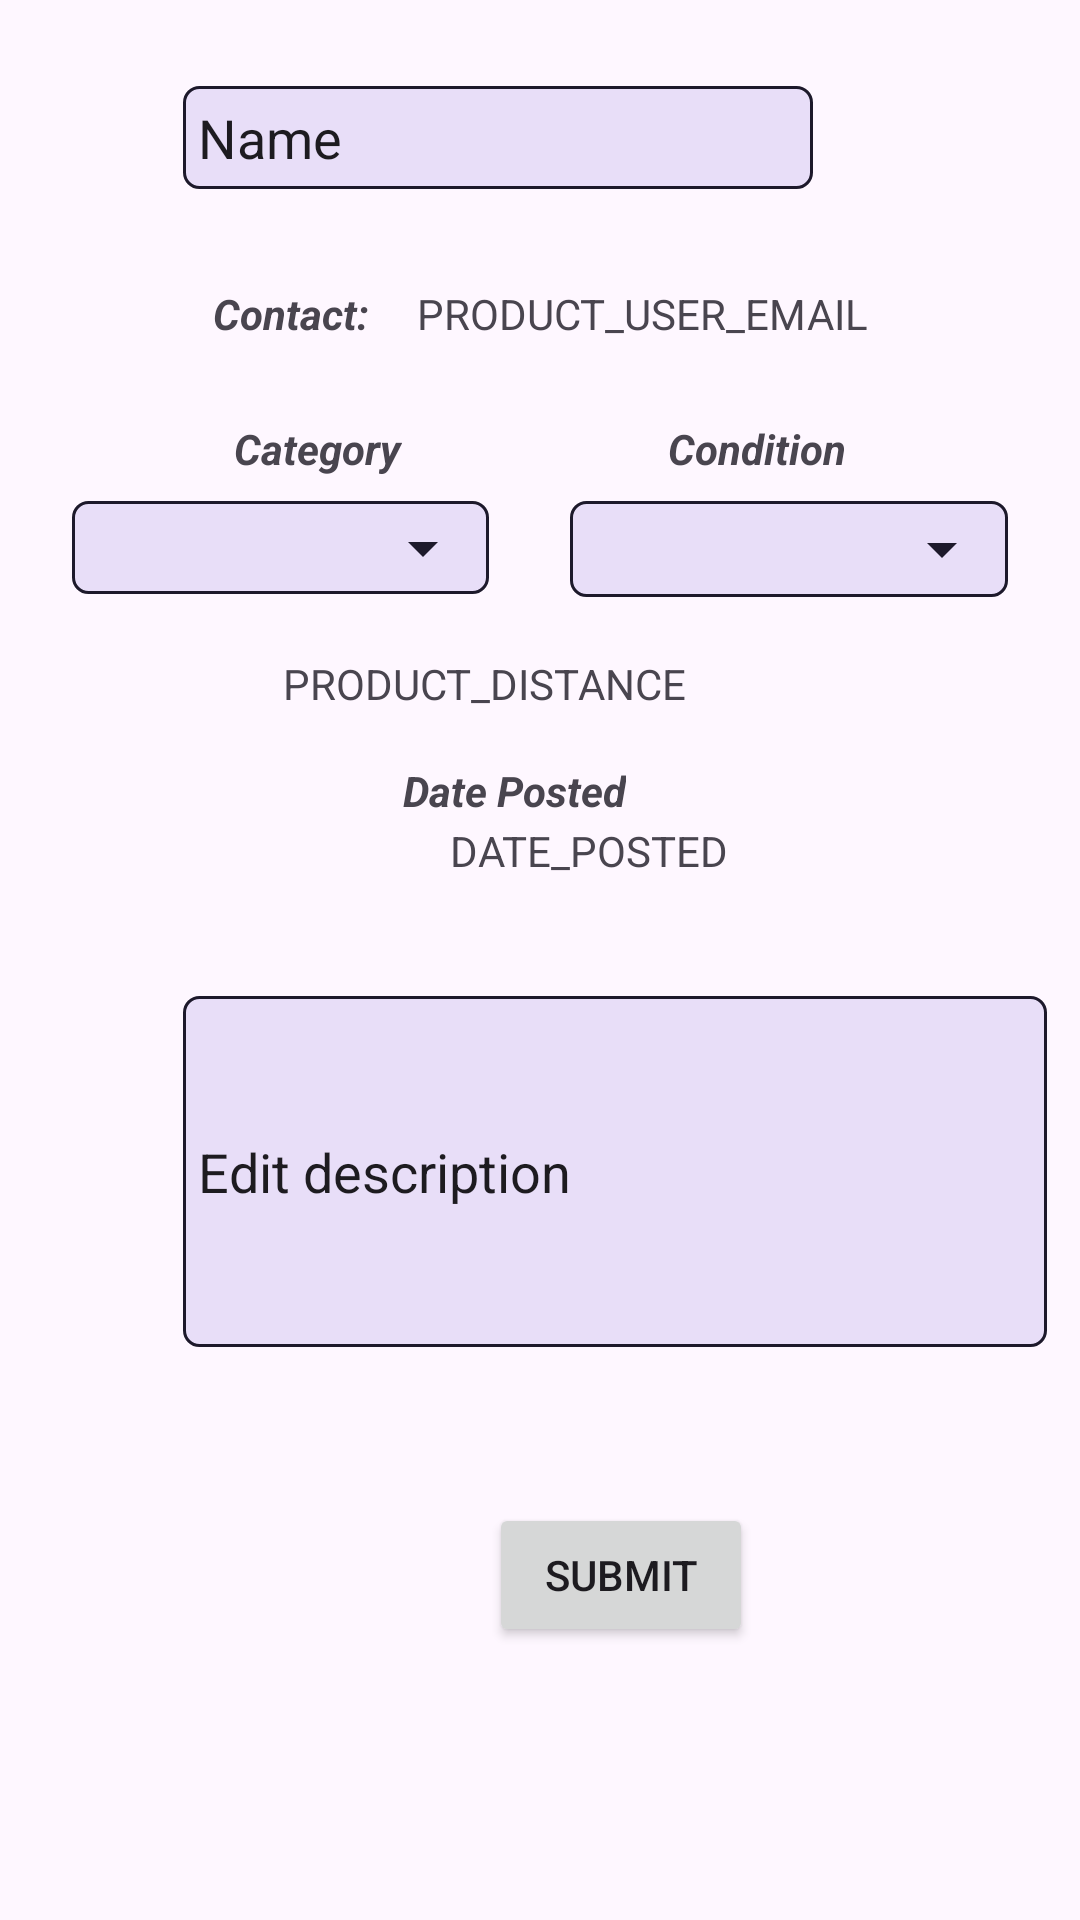

The Android layout XML behind this screen, and the referenced resources:
<!-- AndroidManifest.xml: application theme Theme.Group4PlanningGame -->
<!-- res/layout/activity_product_details_edit.xml -->
<?xml version="1.0" encoding="utf-8"?>
<androidx.constraintlayout.widget.ConstraintLayout xmlns:android="http://schemas.android.com/apk/res/android"
    xmlns:app="http://schemas.android.com/apk/res-auto"
    xmlns:tools="http://schemas.android.com/tools"
    android:layout_width="match_parent"
    android:layout_height="match_parent">

    <Button
        android:id="@+id/backButton2"
        style="@style/Widget.Material3.Button.IconButton"
        android:layout_width="wrap_content"
        android:layout_height="wrap_content"
        android:layout_marginStart="15dp"
        android:layout_marginTop="18dp"
        app:icon="@drawable/ic_back"
        app:layout_constraintStart_toStartOf="parent"
        app:layout_constraintTop_toTopOf="parent" />

    <TextView
        android:id="@+id/productDatePosted2"
        android:layout_width="wrap_content"
        android:layout_height="wrap_content"
        android:layout_marginStart="150dp"
        android:layout_marginTop="1dp"
        android:layout_marginEnd="169dp"
        android:layout_marginBottom="9dp"
        android:text="DATE_POSTED"
        app:layout_constraintBottom_toTopOf="@+id/editDescription"
        app:layout_constraintEnd_toEndOf="parent"
        app:layout_constraintHorizontal_bias="0.0"
        app:layout_constraintStart_toStartOf="parent"
        app:layout_constraintTop_toBottomOf="@+id/textView10" />

    <TextView
        android:id="@+id/textView6"
        android:layout_width="wrap_content"
        android:layout_height="wrap_content"
        android:layout_marginStart="78dp"
        android:layout_marginTop="26dp"
        android:text="Category"
        android:textStyle="bold|italic"
        app:layout_constraintStart_toStartOf="parent"
        app:layout_constraintTop_toBottomOf="@+id/linearLayout2" />

    <TextView
        android:id="@+id/textView10"
        android:layout_width="wrap_content"
        android:layout_height="wrap_content"
        android:layout_marginStart="160dp"
        android:layout_marginTop="160dp"
        android:layout_marginEnd="177dp"
        android:text="Date Posted"
        android:textStyle="bold|italic"
        app:layout_constraintBottom_toTopOf="@+id/productDatePosted2"
        app:layout_constraintEnd_toEndOf="parent"
        app:layout_constraintStart_toStartOf="parent"
        app:layout_constraintTop_toBottomOf="@+id/linearLayout2" />

    <TextView
        android:id="@+id/textView7"
        android:layout_width="wrap_content"
        android:layout_height="wrap_content"
        android:layout_marginTop="26dp"
        android:layout_marginEnd="78dp"
        android:text="Condition"
        android:textStyle="bold|italic"
        app:layout_constraintEnd_toEndOf="parent"
        app:layout_constraintTop_toBottomOf="@+id/linearLayout2" />

    <LinearLayout
        android:id="@+id/linearLayout"
        android:layout_width="wrap_content"
        android:layout_height="wrap_content"
        android:layout_marginTop="5dp"
        android:layout_marginBottom="2dp"
        android:orientation="horizontal"
        app:layout_constraintBottom_toTopOf="@+id/textView10"
        app:layout_constraintEnd_toEndOf="parent"
        app:layout_constraintHorizontal_bias="0.497"
        app:layout_constraintStart_toStartOf="parent"
        app:layout_constraintTop_toBottomOf="@+id/editCondition">

        <TextView
            android:id="@+id/productDistance2"
            android:layout_width="wrap_content"
            android:layout_height="wrap_content"
            android:text="PRODUCT_DISTANCE" />

        <Button
            android:id="@+id/viewOnMapButton"
            style="@style/Widget.Material3.Button.IconButton"
            android:layout_width="wrap_content"
            android:layout_height="wrap_content"
            android:layout_marginLeft="16dp"
            android:layout_weight="1"
            app:icon="@drawable/ic_location_pin" />
    </LinearLayout>

    <LinearLayout
        android:id="@+id/linearLayout2"
        android:layout_width="wrap_content"
        android:layout_height="wrap_content"
        android:layout_marginTop="16dp"
        android:layout_marginBottom="27dp"
        android:orientation="horizontal"
        app:layout_constraintBottom_toTopOf="@+id/textView7"
        app:layout_constraintEnd_toEndOf="parent"
        app:layout_constraintStart_toStartOf="parent"
        app:layout_constraintTop_toBottomOf="@+id/editName">

        <TextView
            android:id="@+id/textView8"
            android:layout_width="wrap_content"
            android:layout_height="wrap_content"
            android:text="Contact:"
            android:textStyle="bold|italic" />

        <TextView
            android:id="@+id/productUserEmail2"
            android:layout_width="wrap_content"
            android:layout_height="wrap_content"
            android:layout_marginStart="16dp"
            android:text="PRODUCT_USER_EMAIL" />
    </LinearLayout>

    <Spinner
        android:id="@+id/editCondition"
        android:layout_width="146dp"
        android:layout_height="32dp"
        android:layout_marginTop="8dp"
        android:layout_marginEnd="24dp"
        android:background="@drawable/spinner_background"
        app:layout_constraintEnd_toEndOf="parent"
        app:layout_constraintTop_toBottomOf="@+id/textView7" />

    <Spinner
        android:id="@+id/editCategory"
        android:layout_width="139dp"
        android:layout_height="31dp"
        android:layout_marginStart="24dp"
        android:layout_marginTop="8dp"
        android:background="@drawable/spinner_background"
        app:layout_constraintStart_toStartOf="parent"
        app:layout_constraintTop_toBottomOf="@+id/textView6" />

    <EditText
        android:id="@+id/editDescription"
        android:layout_width="288dp"
        android:layout_height="117dp"
        android:layout_marginStart="61dp"
        android:layout_marginTop="30dp"
        android:layout_marginEnd="62dp"
        android:layout_marginBottom="10dp"
        android:background="@drawable/item_background"
        android:ems="10"
        android:inputType="text"
        android:text="Edit description"
        app:layout_constraintBottom_toTopOf="@+id/submitButton2"
        app:layout_constraintEnd_toEndOf="parent"
        app:layout_constraintHorizontal_bias="0.0"
        app:layout_constraintStart_toStartOf="parent"
        app:layout_constraintTop_toBottomOf="@+id/productDatePosted2" />

    <EditText
        android:id="@+id/editName"
        android:layout_width="wrap_content"
        android:layout_height="wrap_content"
        android:layout_marginStart="38dp"
        android:layout_marginTop="48dp"
        android:layout_marginEnd="101dp"
        android:layout_marginBottom="16dp"
        android:background="@drawable/item_background"
        android:ems="10"
        android:inputType="text"
        android:text="Name"
        app:layout_constraintBottom_toTopOf="@+id/linearLayout2"
        app:layout_constraintEnd_toEndOf="parent"
        app:layout_constraintStart_toEndOf="@+id/backButton2"
        app:layout_constraintTop_toTopOf="parent" />

    <Button
        android:id="@+id/submitButton2"
        android:layout_width="wrap_content"
        android:layout_height="wrap_content"
        android:layout_marginStart="163dp"
        android:layout_marginTop="42dp"
        android:layout_marginEnd="155dp"
        android:layout_marginBottom="111dp"
        android:text="Submit"
        app:layout_constraintBottom_toBottomOf="parent"
        app:layout_constraintEnd_toEndOf="parent"
        app:layout_constraintHorizontal_bias="0.0"
        app:layout_constraintStart_toStartOf="parent"
        app:layout_constraintTop_toBottomOf="@+id/editDescription" />

</androidx.constraintlayout.widget.ConstraintLayout>
<!-- resources referenced by this layout -->
<resources>
  <!-- drawable ic_back (drawable) -->
  <vector xmlns:android="http://schemas.android.com/apk/res/android" android:autoMirrored="true" android:height="24dp" android:tint="?attr/colorOnPrimaryContainer" android:viewportHeight="24" android:viewportWidth="24" android:width="24dp">
        
      <path android:fillColor="@android:color/white" android:pathData="M20,11H7.83l5.59,-5.59L12,4l-8,8 8,8 1.41,-1.41L7.83,13H20v-2z"/>
      
  </vector>
  <!-- drawable item_background (drawable) -->
  <?xml version="1.0" encoding="utf-8"?>
  <shape xmlns:android="http://schemas.android.com/apk/res/android"
      android:shape="rectangle">
      <padding
          android:top="5dp"
          android:right="5dp"
          android:left="5dp"
          android:bottom="5dp"
          />
      <corners
          android:radius="5dp" />
      <stroke
          android:width="1dp"
          android:color="?attr/colorOnSecondaryContainer" />
      <solid
          android:color="?attr/colorSecondaryContainer" />
  </shape>
  <!-- drawable spinner_background (drawable) -->
  <?xml version="1.0" encoding="utf-8"?>
  <selector xmlns:android="http://schemas.android.com/apk/res/android">
      <item>
          <layer-list> 
              <item>
                  <shape>
                      <padding android:bottom="5dp" android:left="5dp" android:right="5dp" android:top="5dp" />
                      <corners android:radius="5dp" />
                      <stroke android:width="1dp" android:color="?attr/colorOnSecondaryContainer" />
                      <solid android:color="?attr/colorSecondaryContainer" />
                  </shape>
              </item> 
              <item android:right="5dp" android:drawable="@drawable/ic_dropdown" android:gravity="end|center_vertical" />
          </layer-list>
      </item>
  </selector>
  <style name="Theme.Group4PlanningGame" parent="Base.Theme.Group4PlanningGame" />
  <!-- drawable ic_dropdown (drawable) -->
  <vector xmlns:android="http://schemas.android.com/apk/res/android" android:height="24dp" android:tint="?attr/colorOnSecondaryContainer" android:viewportHeight="24" android:viewportWidth="24" android:width="24dp">
        
      <path android:fillColor="@android:color/white" android:pathData="M7,10l5,5 5,-5z"/>
      
  </vector>
  <style name="Base.Theme.Group4PlanningGame" parent="Theme.Material3.DayNight.NoActionBar">
          
          
      </style>
</resources>
